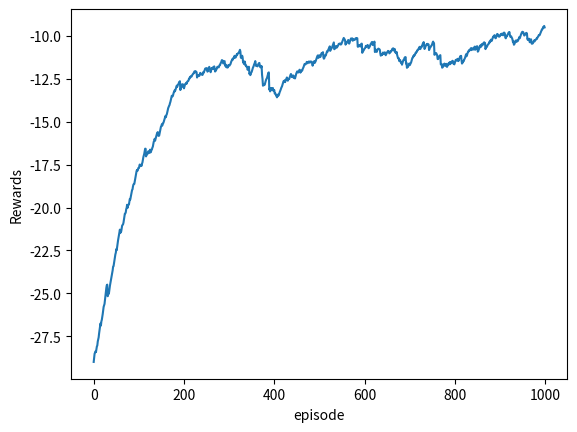

This chart was generated by the following Python code:
"""
[redacted]
"""

import numpy as np
import matplotlib.pyplot as plt

class short_corridor:
    def __init__(self):
        self.state = None
        
    def reset(self):
       self.state = 0
       return self.state
    
    def step(self, action):
        
        if self.state == 0:
            if action == 1: state = 1
            else:           state = 0
                
        elif self.state == 1:
            if action == 0: state = 2
            else:           state = 0
                
        elif self.state == 2:
            if action == 1: return None, 0, True
            else:           state = 1
                
        self.state = state
                
        return self.state, -1, False
        
class Agent:
    
    def __init__(self):
        self.alpha = 2 ** -12
        self.theta = np.array([0.0,0.0])
        self.feature = np.array([[0.0, 1.0],
                                 [1.0, 0.0]])
        self.clear_memory()
        
    def clear_memory(self):
        self.actions = []
        self.observs = []
        self.rewards = []
             
    def choose_action(self, observ):
        h = np.dot(self.theta, self.feature)
        probs = np.exp(h) / np.sum(np.exp(h))
        if np.random.rand() <= probs[0]:
            return 0
        else:
            return 1
    
    def store(self, observ, action, reward):
        self.observs.append(observ)
        self.actions.append(action)
        self.rewards.append(reward)
        
    def learn(self):
        G = np.sum(self.rewards)
        episode = len(self.rewards)
        for t in range(episode):
#            observ = self.observs[t]
            action = self.actions[t]
            h = np.dot(self.theta, self.feature)
            probs = np.exp(h) / np.sum(np.exp(h))
            print(probs)
            dlnp = self.feature[:,action] - np.dot(probs, self.feature.T)
            self.theta += self.alpha * G * dlnp
            G -= self.rewards[t]
        self.clear_memory()
        

env = short_corridor()
agent = Agent()
rewards_trend = []

for episode in range(1000):
    observ = env.reset()
    episode_rewards = 0
    while episode_rewards > -1000:
        action = agent.choose_action(observ)
        observ_, reward, done = env.step(action)
        agent.store(observ, action, reward)
        episode_rewards += reward
        if done:
            break
        observ = observ_
    print('episode:', episode, 'reward:', episode_rewards)
    try:
        rewards_trend.append(0.99*rewards_trend[episode-1]+0.01*episode_rewards)
    except:
        rewards_trend.append(episode_rewards)       
    agent.learn()
    
plt.plot(np.arange(len(rewards_trend)), rewards_trend)
plt.ylabel('Rewards')
plt.xlabel('episode')
plt.show()